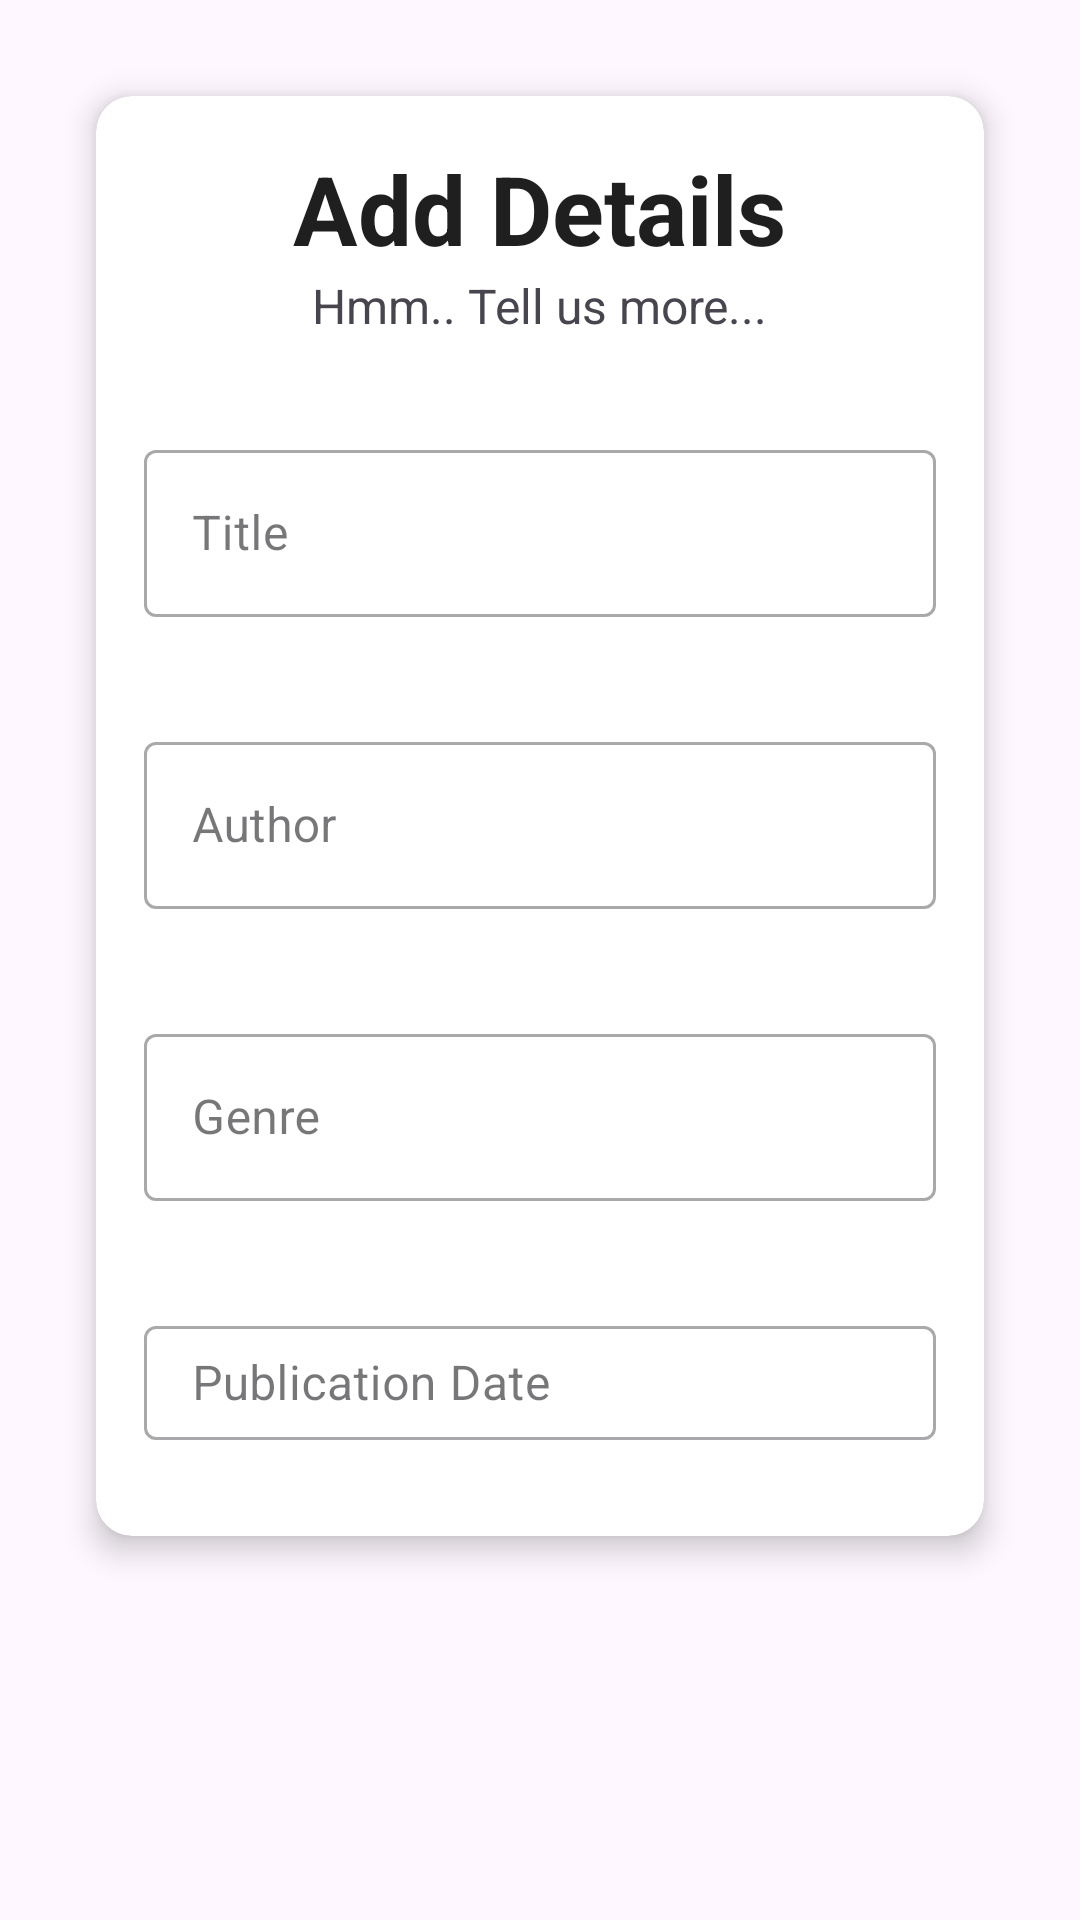

The Android layout XML behind this screen, and the referenced resources:
<!-- AndroidManifest.xml: application theme Theme.BasaheroApp -->
<!-- res/layout/fragment_add_book_detail.xml -->
<?xml version="1.0" encoding="utf-8"?>
<FrameLayout xmlns:android="http://schemas.android.com/apk/res/android"
    xmlns:app="http://schemas.android.com/apk/res-auto"
    xmlns:tools="http://schemas.android.com/tools"
    android:layout_width="match_parent"
    android:layout_height="match_parent"
    tools:context=".UploadProcess.AddBookDetails">

    
    <androidx.cardview.widget.CardView
        android:layout_width="match_parent"
        android:layout_height="match_parent"
        android:layout_marginStart="32dp"
        android:layout_marginTop="32dp"
        android:layout_marginEnd="32dp"
        android:layout_marginBottom="128dp"
        android:elevation="10dp"
        android:translationZ="4dp"
        app:cardCornerRadius="12dp">

        <LinearLayout
            android:layout_width="match_parent"
            android:layout_height="match_parent"
            android:orientation="vertical"
            android:gravity="center_horizontal"
            android:padding="16dp">

            <TextView
                android:layout_width="wrap_content"
                android:layout_height="wrap_content"
                android:text="Add Details"
                android:textColor="@color/backgroundDark"
                android:textStyle="bold"
                android:textSize="32dp" />

            <TextView
                android:layout_width="wrap_content"
                android:layout_height="wrap_content"
                android:text="Hmm.. Tell us more..."
                android:textSize="16dp"
                android:layout_marginBottom="32dp"/>

            <com.google.android.material.textfield.TextInputLayout
                android:id="@+id/post_textInputLayoutTitle"
                style="@style/Widget.MaterialComponents.TextInputLayout.OutlinedBox"
                android:layout_width="match_parent"
                android:layout_height="wrap_content"
                android:layout_marginBottom="16dp"
                android:hint="Title"
                app:helperText=" ">

                <com.google.android.material.textfield.TextInputEditText
                    android:id="@+id/post_title"
                    android:layout_width="match_parent"
                    android:layout_height="wrap_content" />
            </com.google.android.material.textfield.TextInputLayout>

            <com.google.android.material.textfield.TextInputLayout
                android:id="@+id/post_textInputLayoutAuthor"
                style="@style/Widget.MaterialComponents.TextInputLayout.OutlinedBox"
                android:layout_width="match_parent"
                android:layout_height="wrap_content"
                android:layout_marginBottom="16dp"
                android:hint="Author"
                app:helperText=" ">

                <com.google.android.material.textfield.TextInputEditText
                    android:id="@+id/post_author"
                    android:layout_width="match_parent"
                    android:layout_height="wrap_content" />
            </com.google.android.material.textfield.TextInputLayout>

            <com.google.android.material.textfield.TextInputLayout
                android:id="@+id/post_textInputLayoutGenre"
                style="@style/Widget.MaterialComponents.TextInputLayout.OutlinedBox"
                android:layout_width="match_parent"
                android:layout_height="wrap_content"
                android:layout_marginBottom="16dp"
                android:hint="Genre"
                app:helperText=" ">

                <com.google.android.material.textfield.TextInputEditText
                    android:id="@+id/post_genre"
                    android:layout_width="match_parent"
                    android:layout_height="wrap_content" />
            </com.google.android.material.textfield.TextInputLayout>

            <com.google.android.material.textfield.TextInputLayout
                android:id="@+id/post_textInputLayoutDate"
                style="@style/Widget.MaterialComponents.TextInputLayout.OutlinedBox"
                android:layout_width="match_parent"
                android:layout_height="wrap_content"
                android:layout_marginBottom="16dp"
                android:hint="Publication Date"
                app:helperText=" ">

                <com.google.android.material.textfield.TextInputEditText
                    android:id="@+id/post_date"
                    android:layout_width="match_parent"
                    android:layout_height="wrap_content"
                    android:inputType="date"/>
            </com.google.android.material.textfield.TextInputLayout>

        </LinearLayout>
    </androidx.cardview.widget.CardView>

</FrameLayout>
<!-- resources referenced by this layout -->
<resources>
  <color name="backgroundDark">#1F1F1F</color>
  <style name="Theme.BasaheroApp" parent="Base.Theme.BasaheroApp" />
  <style name="Base.Theme.BasaheroApp" parent="Theme.Material3.Light.NoActionBar">
          
          
  
      </style>
</resources>
